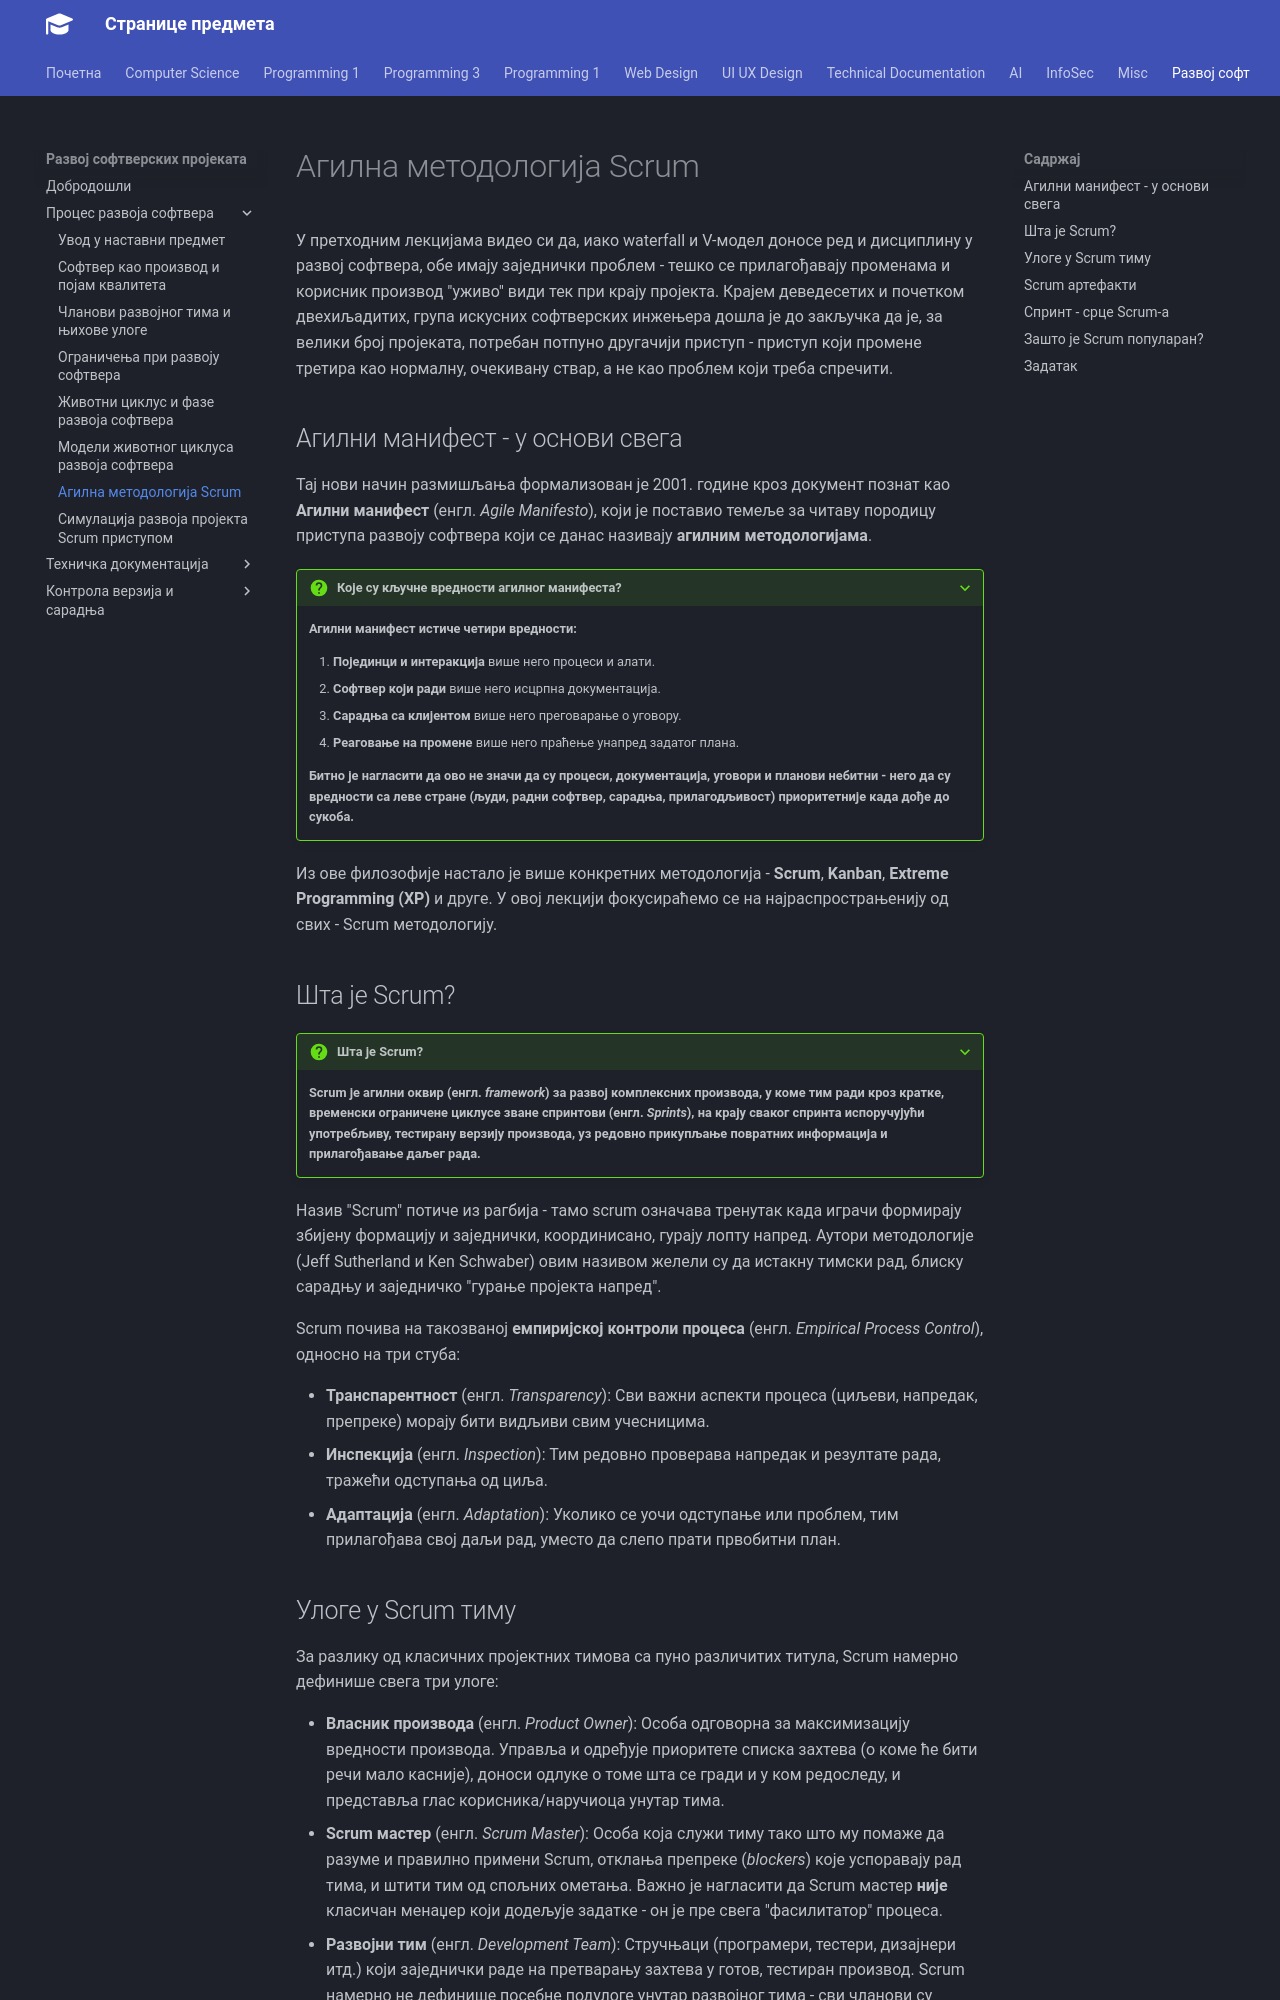

repository: radlovacki/lessons · page: softdev/01_proces/scrum/index.html · generator: mkdocs

# Агилна методологија Scrum

У претходним лекцијама видео си да, иако waterfall и V-модел доносе ред и
дисциплину у развој софтвера, обе имају заједнички проблем - тешко се
прилагођавају променама и корисник производ "уживо" види тек при крају
пројекта. Крајем деведесетих и почетком двехиљадитих, група искусних
софтверских инжењера дошла је до закључка да је, за велики број пројеката,
потребан потпуно другачији приступ - приступ који промене третира као
нормалну, очекивану ствар, а не као проблем који треба спречити.

## Агилни манифест - у основи свега

Тај нови начин размишљања формализован је 2001. године кроз документ познат
као **Агилни манифест** (енгл. *Agile Manifesto*), који је поставио темеље
за читаву породицу приступа развоју софтвера који се данас називају
**агилним методологијама**.

???+ question "Које су кључне вредности агилног манифеста?"

    **Агилни манифест истиче четири вредности:**

    1. **Појединци и интеракција** више него процеси и алати.
    2. **Софтвер који ради** више него исцрпна документација.
    3. **Сарадња са клијентом** више него преговарање о уговору.
    4. **Реаговање на промене** више него праћење унапред задатог плана.

    **Битно је нагласити да ово не значи да су процеси, документација,
    уговори и планови небитни - него да су вредности са леве стране (људи,
    радни софтвер, сарадња, прилагодљивост) приоритетније када дође до
    сукоба.**

Из ове филозофије настало је више конкретних методологија - **Scrum**,
**Kanban**, **Extreme Programming (XP)** и друге. У овој лекцији фокусираћемо
се на најраспрострањенију од свих - Scrum методологију.

## Шта је Scrum?

???+ question "Шта је Scrum?"

    **Scrum је агилни оквир (енгл. *framework*) за развој комплексних
    производа, у коме тим ради кроз кратке, временски ограничене циклусе
    званe спринтови (енгл. *Sprints*), на крају сваког спринта испоручујући
    употребљиву, тестирану верзију производа, уз редовно прикупљање
    повратних информација и прилагођавање даљег рада.**

Назив "Scrum" потиче из рагбија - тамо scrum означава тренутак када играчи
формирају збијену формацију и заједнички, координисано, гурају лопту напред.
Аутори методологије (Jeff Sutherland и Ken Schwaber) овим називом желели су
да истакну тимски рад, блиску сарадњу и заједничко "гурање пројекта напред".

Scrum почива на такозваној **емпиријској контроли процеса** (енгл.
*Empirical Process Control*), односно на три стуба:

* **Транспарентност** (енгл. *Transparency*): Сви важни аспекти процеса
(циљеви, напредак, препреке) морају бити видљиви свим учесницима.
* **Инспекција** (енгл. *Inspection*): Тим редовно проверава напредак и
резултате рада, тражећи одступања од циља.
* **Адаптација** (енгл. *Adaptation*): Уколико се уочи одступање или
проблем, тим прилагођава свој даљи рад, уместо да слепо прати првобитни
план.
